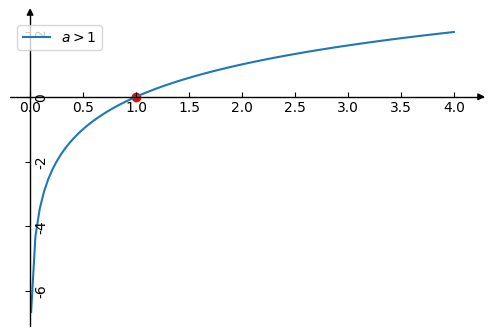

This figure's Python source: (Note: this script raises an exception after producing the figure.)
# -*- coding: utf-8 -*-
"""
Created on Mon Feb 17 17:32:49 2020
project name:draw_logarithm_figure
[redacted]
"""
import math
import numpy as np
import matplotlib.pyplot as plt
import mpl_toolkits.axisartist as axisartist #导入坐标轴加工模块
plt.rcParams['font.sans-serif']=['SimHei']
plt.rcParams['axes.unicode_minus']=False

fig=plt.figure(figsize=(6,4)) #新建画布
ax=axisartist.Subplot(fig,111) #使用axisartist.Subplot方法创建一个绘图区对象ax
fig.add_axes(ax) #将绘图区对象添加到画布中

def logarithm_func(x, a=2): #定义指数函数
    y=math.log(x, a)
    return y

X=np.linspace(0.01, 4, 100) #构造自变量组
Y=[logarithm_func(x) for x in X] #求函数值
ax.plot(X, Y, label=r'$a>1$') #绘制指数函数
ax.scatter(1, 0, color='red')
plt.legend()
plt.show()

print(max(X), max(Y)) #测试一下自变量最大值和因变量最大值，为后面的坐标轴设置依据
ax.axis[:].set_visible(False) #隐藏原来的实线矩形
ax.axis["x"]=ax.new_floating_axis(0, 0, axis_direction="bottom") #添加x轴
ax.axis["y"]=ax.new_floating_axis(1, 0, axis_direction="bottom") #添加y轴

ax.axis["x"].set_axisline_style("-|>", size=1.0) #给x坐标轴加箭头
ax.axis["y"].set_axisline_style("-|>", size=1.0) #给y坐标轴加箭头

ax.annotate(s='x', xy=(max(X), 0), xytext=(max(X)+1, 0.3)) #标注x轴
ax.annotate(s='y', xy=(0, 1.0), xytext=(-0.2, max(Y)+1)) #标注y轴

plt.xlim(-1, 5) #设置横坐标范围
plt.ylim(-5, 3) #设置纵坐标范围
X_lim=np.arange(int(min(X)), max(X)+1, 1)
ax.set_xticks(X_lim) #设置x轴刻度
Y_lim=np.arange(-3, max(Y)+1, 1)
ax.set_yticks(Y_lim) #设置y轴刻度
ax.annotate(s=r'$y=log_a x$',xy=(1, 1), xytext=(1, 1)) #r'$y=(\frac{1}{2})^x$'
